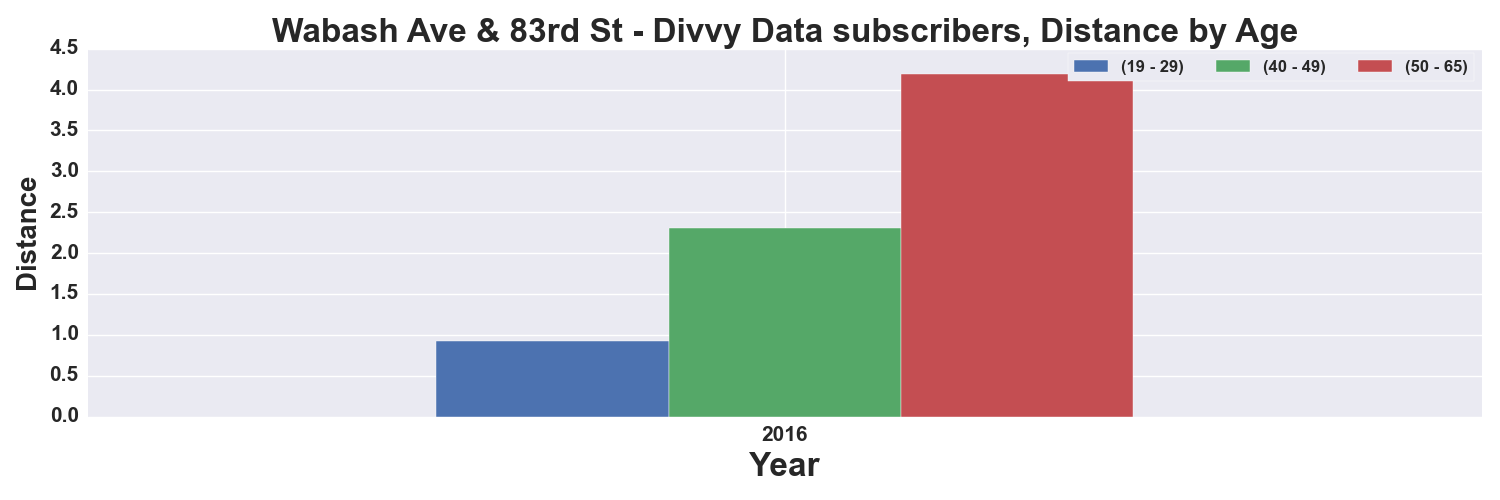

The data file committed next to this chart (first rows):
, START TIME YEAR, DISTANCE_Miles, DISTANCE_Miles, DISTANCE_Miles
AGE_GROUP, , 19 - 29, 40 - 49, 50 - 65
0, 2016, 0.9213, 2.303, 4.188
